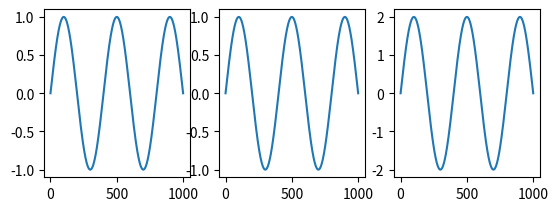

The script that saved this image:
import numpy as np
import matplotlib.pyplot as plt

t = np.arange(0, 10.01, 0.01)
x = np.sin(0.5 * np.pi * t)
y = np.sin(0.5 * np.pi * t)
z = x + y

plt.figure()

plt.subplot(2, 3, 1)
plt.plot(x)

plt.subplot(2, 3, 2)
plt.plot(y)

plt.subplot(2, 3, 3)
plt.plot(z)

plt.show()

